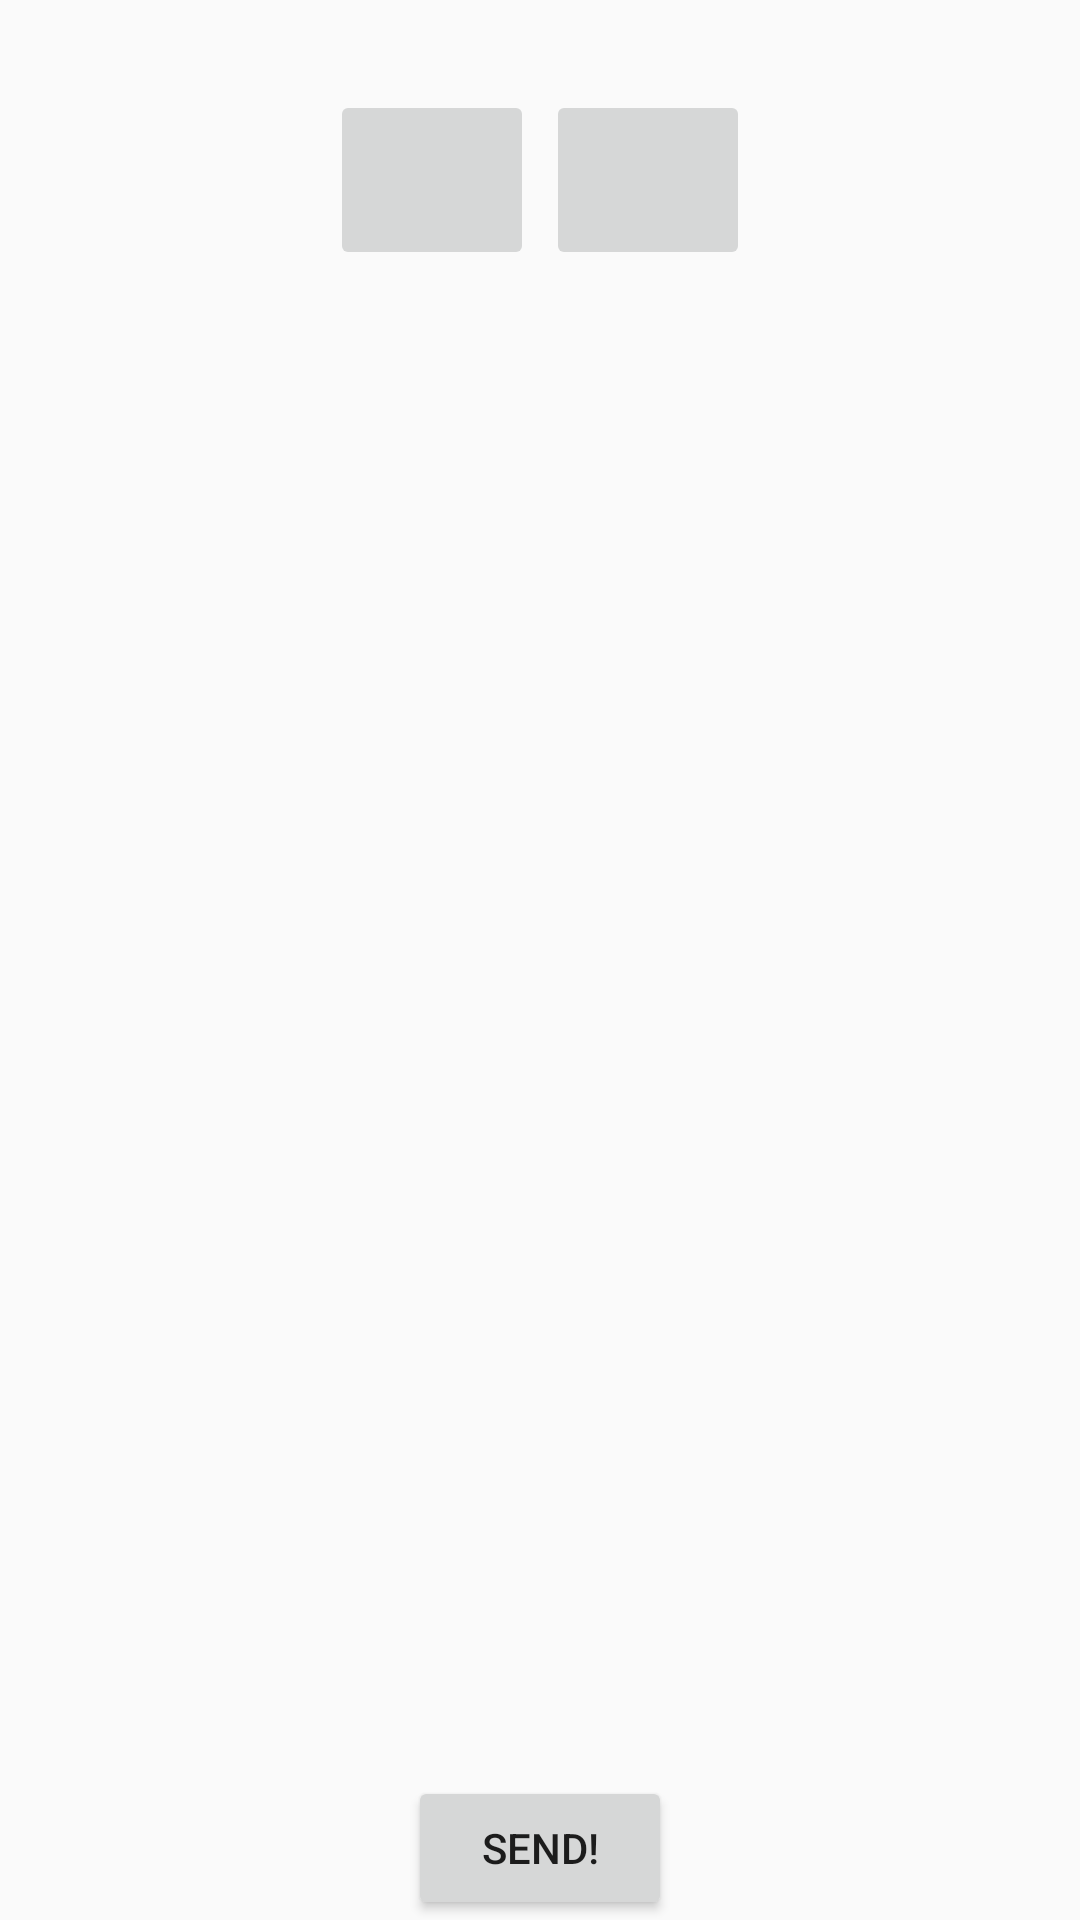

Write the Android layout XML for this screen, with the resource values it uses.
<!-- AndroidManifest.xml: application theme AppTheme -->
<!-- res/layout/activity_upload_image.xml -->
<?xml version="1.0" encoding="utf-8"?>
<RelativeLayout xmlns:android="http://schemas.android.com/apk/res/android"
    xmlns:app="http://schemas.android.com/apk/res-auto"
    xmlns:tools="http://schemas.android.com/tools"
    android:layout_width="match_parent"
    android:layout_height="wrap_content"
    tools:context="com.jvera.chat_app.activities.UploadImageActivity">

    <ImageButton
        android:id="@+id/galleryButton"
        android:layout_width="68dp"
        android:layout_height="60dp"
        android:layout_alignParentTop="true"
        android:layout_alignParentEnd="true"
        android:layout_marginTop="30dp"
        android:layout_marginEnd="110dp"
        android:contentDescription="@string/gallery_button_description"
        app:srcCompat="@drawable/ic_insert_photo_black_24dp" />

    <ImageButton
        android:id="@+id/cameraButton"
        android:layout_width="68dp"
        android:layout_height="60dp"
        android:layout_alignParentStart="true"
        android:layout_alignParentTop="true"
        android:layout_marginStart="110dp"
        android:layout_marginTop="30dp"
        android:contentDescription="@string/camera_button_description"
        app:srcCompat="@drawable/ic_camera_alt_black_24dp" />

    <Button
        android:id="@+id/sendButton"
        android:layout_width="wrap_content"
        android:layout_height="wrap_content"
        android:layout_alignParentBottom="true"
        android:layout_centerHorizontal="true"
        android:layout_marginBottom="0dp"
        android:text="@string/send_button_text" />

    <ImageView
        android:id="@+id/imageView"
        android:layout_width="321dp"
        android:layout_height="314dp"
        android:layout_alignBottom="@+id/sendButton"
        android:layout_centerHorizontal="true"
        android:layout_marginBottom="86dp"
        android:contentDescription="@string/Image_description"
        android:scaleType="fitXY" />

</RelativeLayout>
<!-- resources referenced by this layout -->
<resources>
  <string name="Image_description">Your Image goes here</string>
  <string name="camera_button_description">Take a picture</string>
  <string name="gallery_button_description">Browse gallery</string>
  <string name="send_button_text">"Send!"</string>
  <style name="AppTheme" parent="Theme.AppCompat.Light.DarkActionBar">
          
          <item name="colorPrimary">@color/colorPrimary</item>
          <item name="colorPrimaryDark">@color/colorPrimaryDark</item>
          <item name="colorAccent">@color/some_red</item>
      </style>
  <color name="colorPrimary">#1a90b0</color>
  <color name="colorPrimaryDark">#0083a7</color>
  <color name="some_red">#D81B60</color>
</resources>
